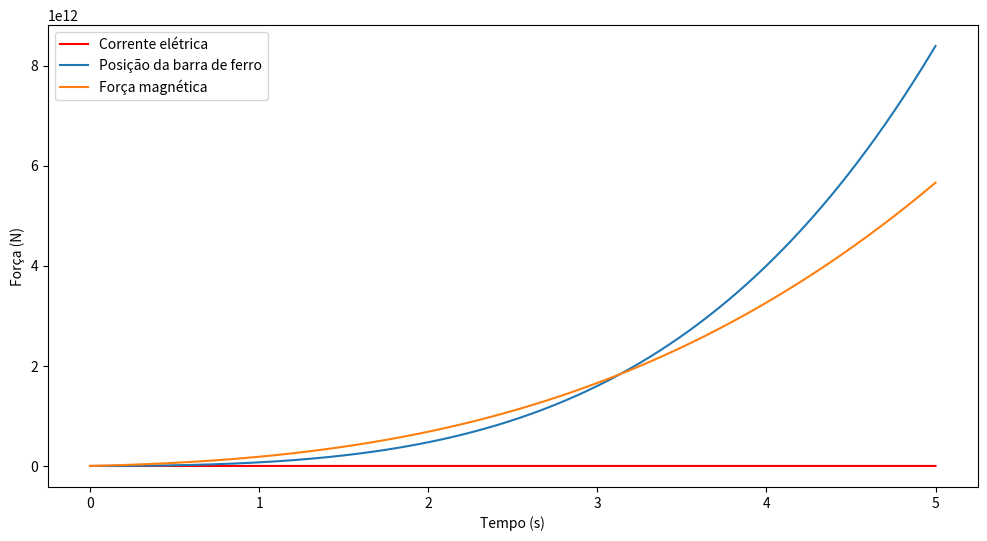

Python code for this plot:
import numpy as np
from scipy.integrate import solve_ivp
import matplotlib.pyplot as plt

# Parâmetros do sistema
V = 12      # Tensão aplicada na bobina (V)
R = 10      # Resistência elétrica da bobina (ohms)
L = 0.1     # Indutância da bobina (henrys)
N = 1000    # Número de espiras da bobina
g = 0.0025  # Comprimento do entreferro (m)
A = 0.00196349540849362077403915211455   # Área de secção transversal do núcleo (m^2)
mu0 = 4 * np.pi * 1e-7  # Permeabilidade magnética do vácuo (H/m)
mur = 2500  # Permeabilidade relativa do material do núcleo
m = 0.1     # Massa da barra de ferro (kg)
x0 = 0.01   # Posição inicial da barra de ferro (m)
v0 = 0      # Velocidade inicial da barra de ferro (m/s)

# Condições iniciais
I0 = 1      # Corrente elétrica inicial na bobina (A)
t0 = 0      # Tempo inicial (s)
y0 = np.array([I0, x0, v0])  # Vetor de condições iniciais

# Função que calcula a densidade de fluxo magnético no entreferro em função da corrente elétrica na bobina e da posição da barra de ferro
def calc_B(I, x):
    B = mu0 * N * I / g
    if x.all() >= 0.0:
        return B
    else:
        return 0

# Função que retorna as derivadas das variáveis de estado
def dydt(t, y):
    I, x, v = y
    
    # Calcula a força magnética no entreferro
    B = calc_B(I, x)
    F = (B**2 * A * N**2) / (2 * mu0 * g * mur) * (mur + 1)
    
    # Derivada da corrente elétrica na bobina (que é constante)
    dIdt = 1
    
    # Derivada da posição da barra de ferro
    dxdt = v
    
    # Derivada da velocidade da barra de ferro
    dvdt = F 
    
    return [dIdt, dxdt, dvdt]

# Solução numérica das EDOs
tf = 5
sol = solve_ivp(dydt, [t0, tf], y0, t_eval=np.linspace(t0, tf, 50000))

# Plotagem dos resultados
plt.figure(figsize=(12, 6))
plt.plot(sol.t, sol.y[0], label='Corrente elétrica' , color='red')
plt.plot(sol.t, np.squeeze(sol.y[1]), label='Posição da barra de ferro')
plt.plot(sol.t, sol.y[2], label='Força magnética')
plt.xlabel('Tempo (s)')
plt.ylabel('Força (N)')
plt.legend()
plt.show()

